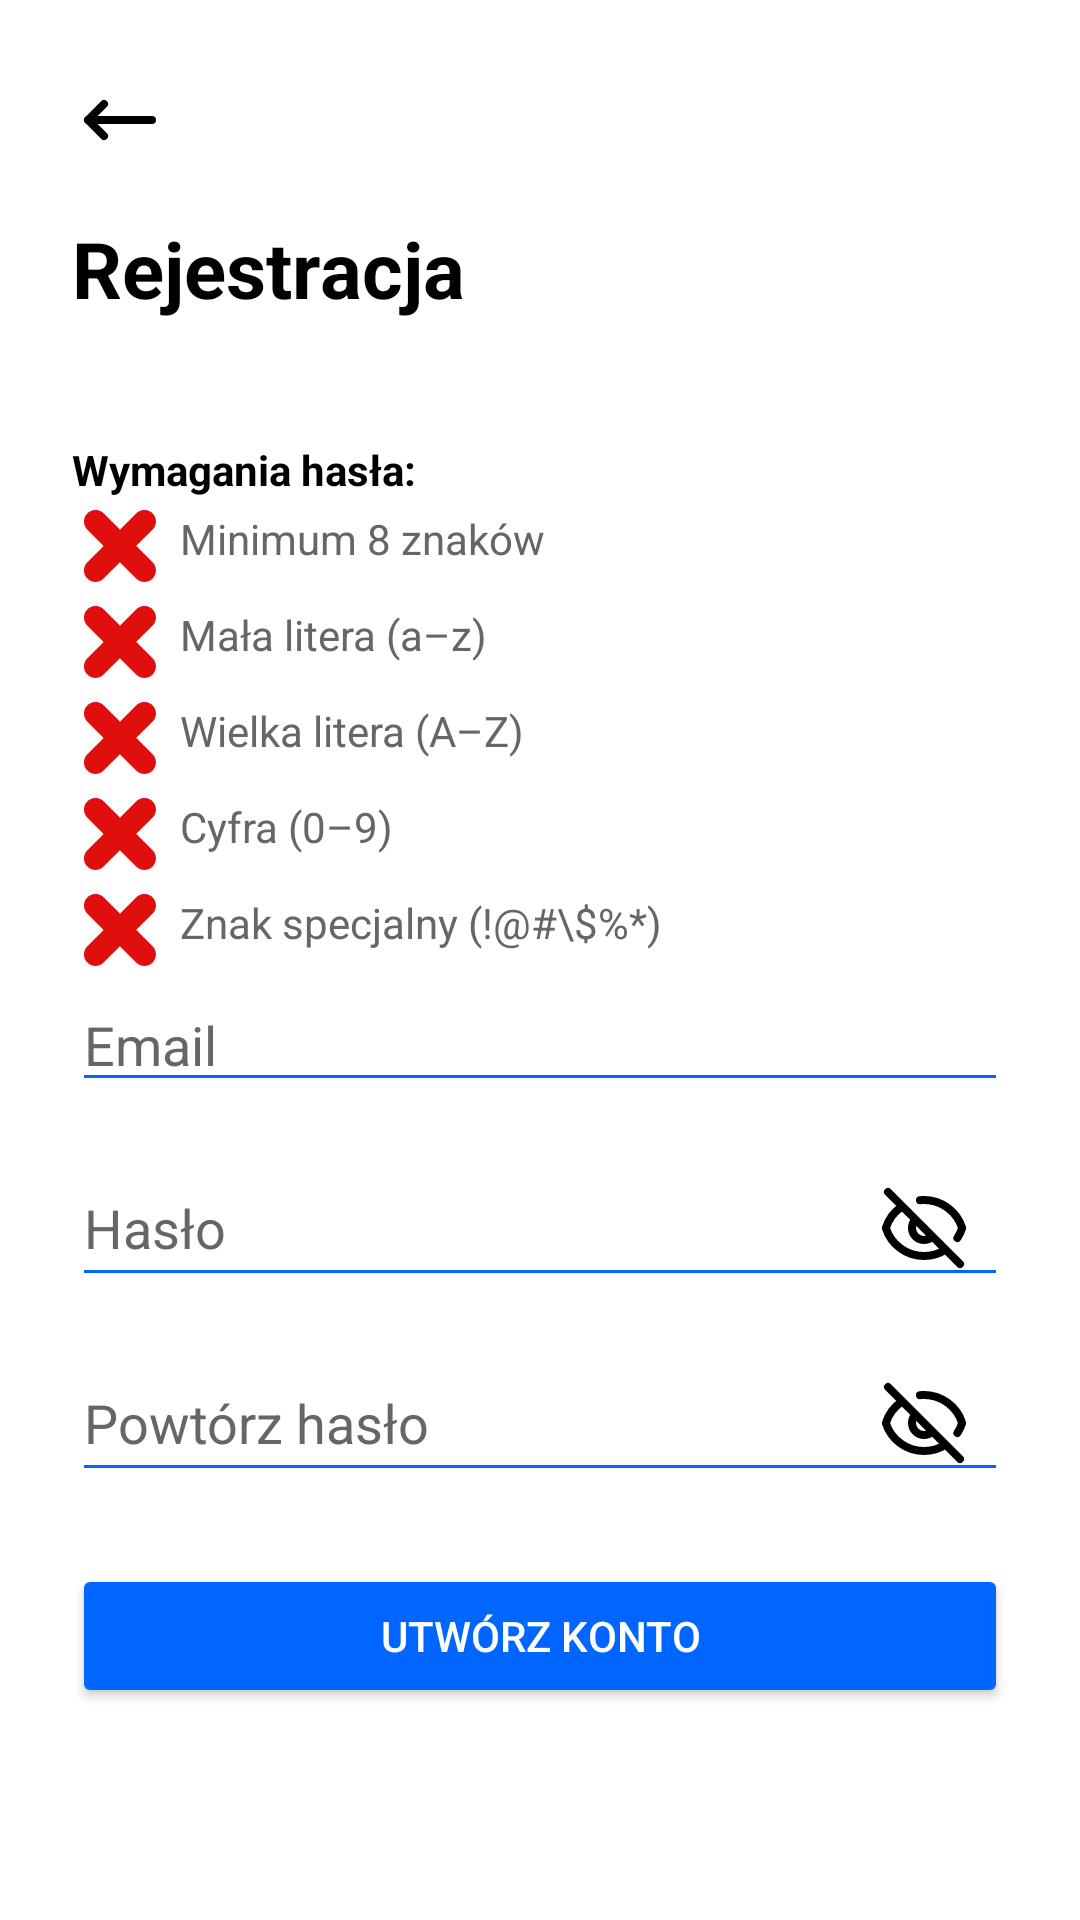

Reconstruct the res/layout file that produces this screen, plus the resources it refers to.
<!-- AndroidManifest.xml: application theme Theme.ReflexApp -->
<!-- res/layout/activity_register.xml -->
<?xml version="1.0" encoding="utf-8"?>

<LinearLayout xmlns:android="http://schemas.android.com/apk/res/android"
    android:layout_width="match_parent"
    android:layout_height="match_parent"
    android:orientation="vertical"
    android:background="@color/bg"
    android:padding="24dp">


    <ImageView
        android:id="@+id/btnBack"
        android:layout_width="32dp"
        android:layout_height="32dp"
        android:src="@drawable/arrow"
        android:tint="@color/textMain"
        android:layout_marginBottom="16dp"
        android:clickable="true"
        android:focusable="true"/>


    <ScrollView
        android:layout_width="match_parent"
        android:layout_height="match_parent">

        <LinearLayout
            android:layout_width="match_parent"
            android:layout_height="wrap_content"
            android:orientation="vertical">

            <TextView
                android:layout_width="wrap_content"
                android:layout_height="wrap_content"
                android:text="Rejestracja"
                android:textSize="26sp"
                android:textStyle="bold"
                android:textColor="@color/textMain"
                android:layout_marginBottom="24dp"/>

            <TextView
                android:text="Wymagania hasła:"
                android:textColor="@color/textMain"
                android:layout_width="match_parent"
                android:layout_height="wrap_content"
                android:textStyle="bold"
                android:layout_marginTop="16dp"/>

            <TextView
                android:id="@+id/ruleLength"
                android:layout_width="match_parent"
                android:layout_height="wrap_content"
                android:text="Minimum 8 znaków"
                android:textColor="@color/textSecondary"
                android:drawableStart="@drawable/invalid"
                android:drawablePadding="8dp"
                android:padding="4dp"/>

            <TextView
                android:id="@+id/ruleLower"
                android:layout_width="match_parent"
                android:layout_height="wrap_content"
                android:text="Mała litera (a–z)"
                android:textColor="@color/textSecondary"
                android:drawableStart="@drawable/invalid"
                android:drawablePadding="8dp"
                android:padding="4dp"/>

            <TextView
                android:id="@+id/ruleUpper"
                android:layout_width="match_parent"
                android:layout_height="wrap_content"
                android:text="Wielka litera (A–Z)"
                android:textColor="@color/textSecondary"
                android:drawableStart="@drawable/invalid"
                android:drawablePadding="8dp"
                android:padding="4dp"/>

            <TextView
                android:id="@+id/ruleDigit"
                android:layout_width="match_parent"
                android:layout_height="wrap_content"
                android:text="Cyfra (0–9)"
                android:textColor="@color/textSecondary"
                android:drawableStart="@drawable/invalid"
                android:drawablePadding="8dp"
                android:padding="4dp"/>

            <TextView
                android:id="@+id/ruleSpecial"
                android:layout_width="match_parent"
                android:layout_height="wrap_content"
                android:text="Znak specjalny (!@#\$%*)"
                android:textColor="@color/textSecondary"
                android:drawableStart="@drawable/invalid"
                android:drawablePadding="8dp"
                android:padding="4dp"/>


            <EditText
                android:id="@+id/etRegEmail"
                android:layout_width="match_parent"
                android:layout_height="wrap_content"
                android:hint="Email"
                android:textColor="@color/textMain"
                android:textColorHint="@color/textSecondary"
                android:backgroundTint="@color/primary"
                android:inputType="textEmailAddress"/>


            <EditText
                android:id="@+id/etPassword"
                android:layout_width="match_parent"
                android:layout_height="wrap_content"
                android:hint="Hasło"
                android:textColor="@color/textMain"
                android:textColorHint="@color/textSecondary"
                android:backgroundTint="@color/primary"
                android:inputType="textPassword"
                android:drawableEnd="@drawable/visibility_off"
                android:drawableTint="@color/textMain"
                android:paddingEnd="12dp"
                android:layout_marginTop="16dp"/>


            <EditText
                android:id="@+id/etPasswordRepeat"
                android:layout_width="match_parent"
                android:layout_height="wrap_content"
                android:hint="Powtórz hasło"
                android:textColor="@color/textMain"
                android:textColorHint="@color/textSecondary"
                android:backgroundTint="@color/primary"
                android:inputType="textPassword"
                android:drawableEnd="@drawable/visibility_off"
                android:drawableTint="@color/textMain"
                android:paddingEnd="12dp"
                android:layout_marginTop="16dp"/>


            <Button
                android:id="@+id/btnRegister"
                android:layout_width="match_parent"
                android:layout_height="wrap_content"
                android:text="Utwórz konto"
                android:backgroundTint="@color/primary"
                android:textColor="@color/bg"
                android:layout_marginTop="24dp"/>

        </LinearLayout>
    </ScrollView>

</LinearLayout>
<!-- resources referenced by this layout -->
<resources>
  <color name="bg">#FFFFFF</color>
  <color name="primary">#0066FF</color>
  <color name="textMain">#000000</color>
  <color name="textSecondary">#666666</color>
  <!-- drawable arrow (drawable) -->
  <vector xmlns:android="http://schemas.android.com/apk/res/android" android:height="24dp" android:viewportHeight="24" android:viewportWidth="24" android:width="24dp">
        
      <path android:fillColor="#00000000" android:pathData="M4,12H20M4,12L8,8M4,12L8,16" android:strokeColor="#000000" android:strokeLineCap="round" android:strokeLineJoin="round" android:strokeWidth="2"/>
      
  </vector>
  <!-- drawable invalid (drawable) -->
  <vector xmlns:android="http://schemas.android.com/apk/res/android"
      android:width="24dp"
      android:height="24dp"
      android:viewportWidth="25"
      android:viewportHeight="25">
    <path
        android:pathData="M18.148,12.48L23.813,6.82C25.376,5.26 25.376,2.72 23.813,1.16C22.248,-0.41 19.712,-0.41 18.148,1.16L12.484,6.82L6.82,1.16C5.257,-0.41 2.721,-0.41 1.156,1.16C-0.407,2.72 -0.407,5.26 1.156,6.82L6.82,12.48L1.156,18.15C-0.407,19.71 -0.407,22.25 1.156,23.81C2.721,25.38 5.257,25.38 6.82,23.81L12.484,18.15L18.148,23.81C19.712,25.38 22.248,25.38 23.813,23.81C25.376,22.25 25.376,19.71 23.813,18.15L18.148,12.48"
        android:strokeWidth="1"
        android:fillColor="#e10e0e"
        android:fillType="evenOdd"
        android:strokeColor="#00000000"/>
  </vector>
  <!-- drawable visibility_off (drawable) -->
  <vector xmlns:android="http://schemas.android.com/apk/res/android"
      android:width="32dp"
      android:height="32dp"
      android:viewportWidth="24"
      android:viewportHeight="24">
    <path
        android:pathData="M2.999,3L20.999,21M9.843,9.914C9.321,10.454 8.999,11.189 8.999,12C8.999,13.657 10.342,15 11.999,15C12.821,15 13.567,14.669 14.109,14.133M6.499,6.647C4.6,7.9 3.153,9.784 2.457,12C3.731,16.057 7.522,19 11.999,19C13.988,19 15.841,18.419 17.399,17.418M10.999,5.049C11.328,5.017 11.662,5 11.999,5C16.477,5 20.267,7.943 21.541,12C21.261,12.894 20.858,13.734 20.352,14.5"
        android:strokeLineJoin="round"
        android:strokeWidth="2"
        android:fillColor="#00000000"
        android:strokeColor="#000000"
        android:strokeLineCap="round"/>
  </vector>
  <style name="Theme.ReflexApp" parent="Theme.MaterialComponents.DayNight.DarkActionBar">
          
          <item name="colorPrimary">@color/purple_500</item>
          <item name="colorPrimaryVariant">@color/purple_700</item>
          <item name="colorOnPrimary">@color/white</item>
          
          <item name="colorSecondary">@color/teal_200</item>
          <item name="colorSecondaryVariant">@color/teal_700</item>
          <item name="colorOnSecondary">@color/black</item>
          
          <item name="android:statusBarColor">?attr/colorPrimaryVariant</item>
          
      </style>
  <color name="purple_500">#6200EE</color>
  <color name="purple_700">#3700B3</color>
  <color name="white">#FFFFFF</color>
  <color name="teal_200">#03DAC5</color>
  <color name="teal_700">#018786</color>
  <color name="black">#000000</color>
</resources>
